Labelled photos from "recaptcha_tiles", an image-classification folder in likeblossom/breaking-reCAPTCHA. The possible labels are: bicycle, bridge, bus, car, chimney, crosswalk, hydrant, motorcycle, mountain, stairs, tractor, traffic light.

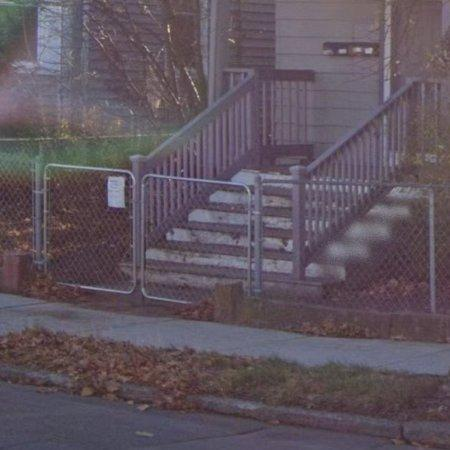
Label: stairs

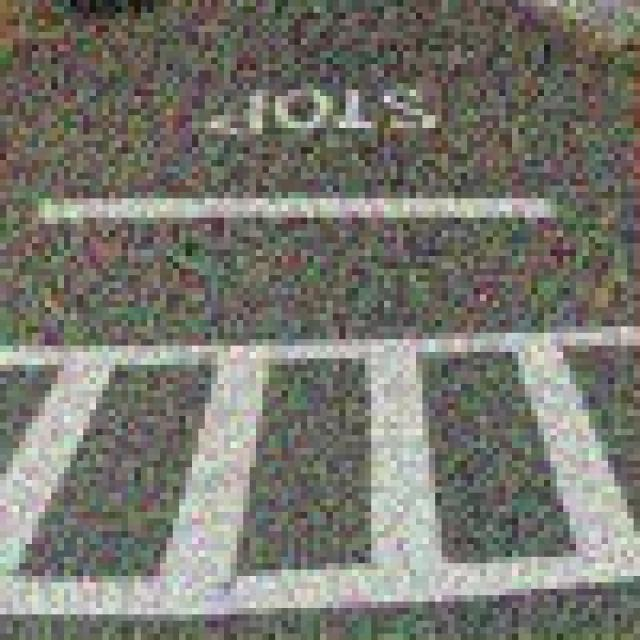
Label: crosswalk

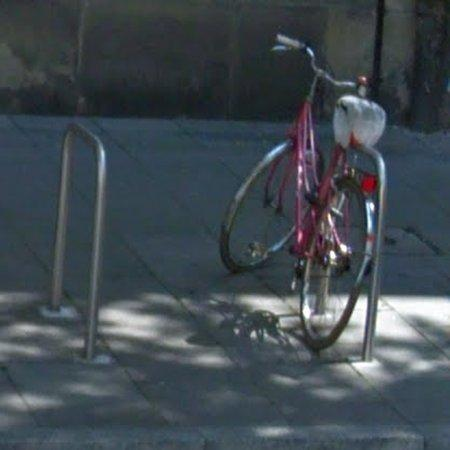
Label: bicycle

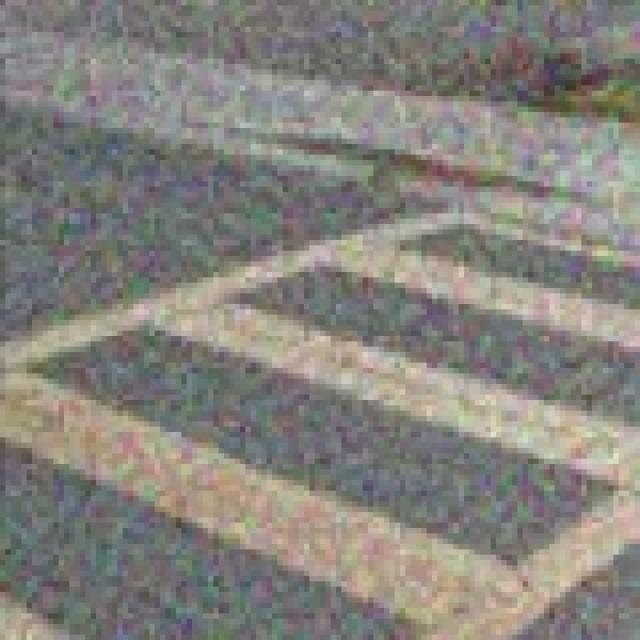
Label: crosswalk

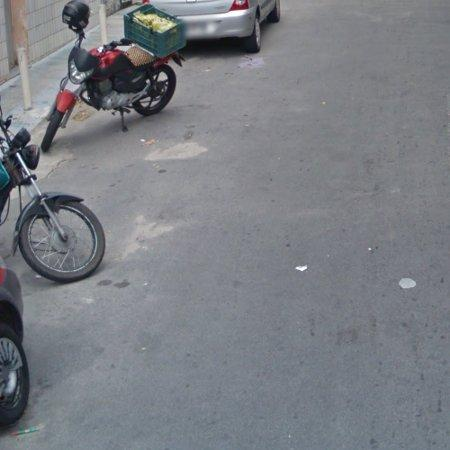
Label: motorcycle

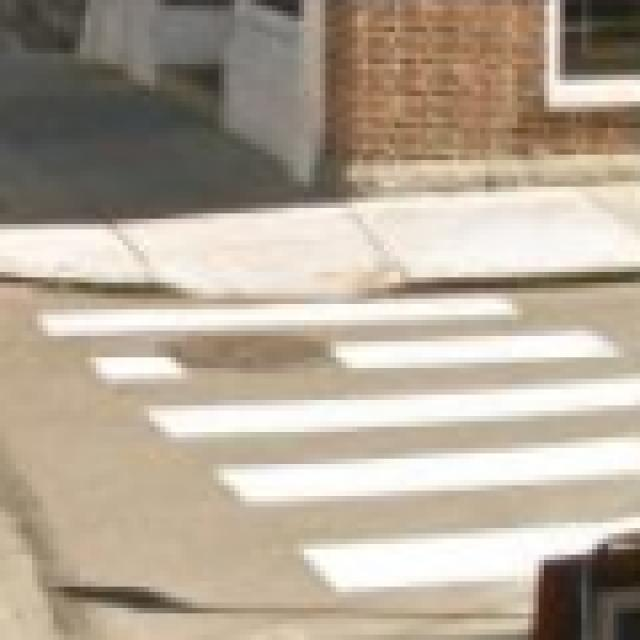
Label: crosswalk
